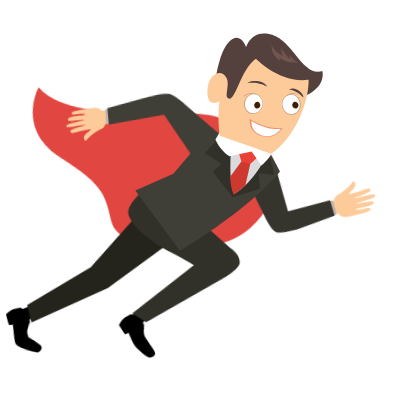
t = 0.00 s
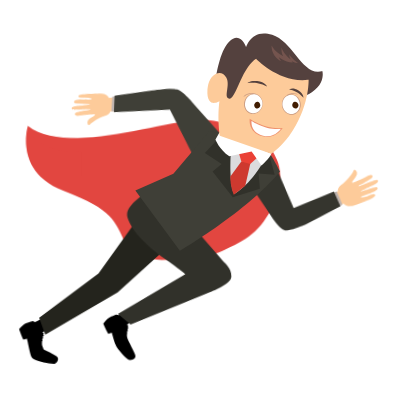
t = 1.50 s
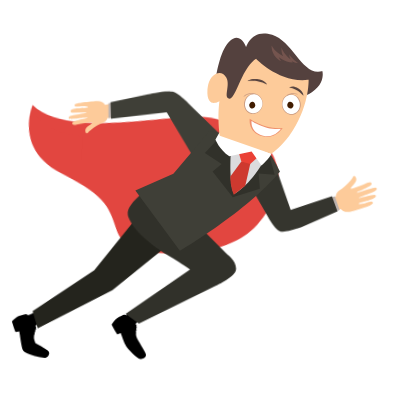
t = 3.30 s
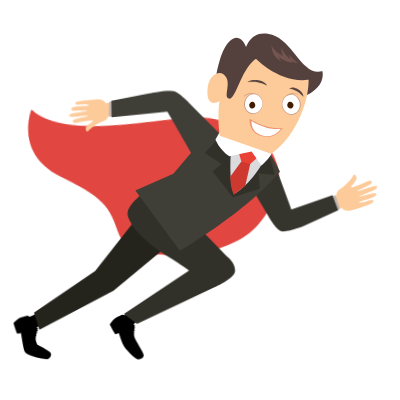
t = 4.88 s
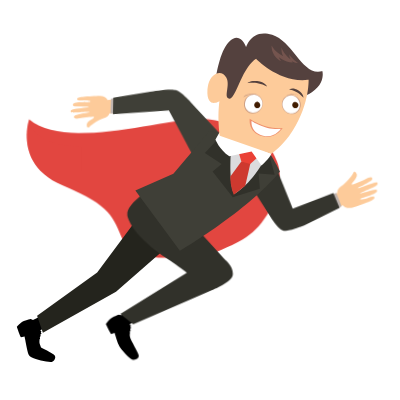
t = 6.75 s
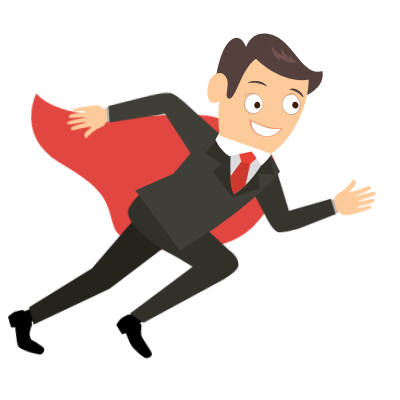
t = 8.25 s

The animated SVG that drew these frames (rendered in a browser with its animation timeline set to each time). Animation: 14 CSS @keyframes rules; frames cover the first 8.25 s, repeats indefinitely.

<svg width="400" height="400" xmlns="http://www.w3.org/2000/svg" xmlns:xlink="http://www.w3.org/1999/xlink">
 <g>
  <title>background</title>
 </g>
 <style>#big{ animation: big 10s ease-in forwards;


}
@keyframes big {
	0%{ transform:translateX(-600px);}
	7%{ transform:translateX(-40px);}
	100%{ transform:translateX(-40px);}
}
#coin1,#coin2,#coin3{ animation: coin1 10s linear forwards;
}
@keyframes coin1 {
	0%{ transform:translateX(150px);}
	100%{ transform:translateX(-750px);}}

	#buildings{ animation: bd 15s linear forwards;
}
@keyframes bd {
	0%{ transform:translateX(50px);}
	100%{ transform:translateX(-80px);}}

#cloud1_1_,#cloud3,#cloud2{ animation: cl 15s linear forwards;
}
@keyframes cl {
	0%{ transform:translateX(150px);}
	100%{ transform:translateX(-350px);}}

	

#arm1 { animation: arm1 2s linear alternate infinite;

    transform-origin:90% 90%;
    transform-box: fill-box;}

  @keyframes arm1{
    0%{transform:rotateZ(-5deg);}
	100%{transform: rotateZ(5deg);}}

  #arm2 { animation: arm2 2s linear alternate infinite;

    transform-origin:10% 10%;
    transform-box: fill-box;}

  @keyframes arm2{
    0%{transform:rotateZ(5deg);}
	100%{transform: rotateZ(-5deg);}}

  #leg1 { animation: l1 2s linear alternate infinite;

    transform-origin:10% 10%;
    transform-box: fill-box;}

  @keyframes l1{
    0%{transform:rotateZ(-5deg);}
	100%{transform: rotateZ(5deg);}

  }
  #leg2 { animation: l2 2s linear alternate infinite;

    transform-origin:80% 0%;
    transform-box: fill-box;}

  @keyframes l2{
    0%{transform:rotateZ(5deg);}
	100%{transform: rotateZ(-3deg);}

  }


}
@keyframes bad {
	0%{ transform:translateX(-400px);}
	5%{ transform:translateX(-400px);}
	50%{ transform:translateX(-100px);}

	100%{ transform:translateX(-100px);}
	}


#speed { animation: sd 10s linear forwards;}

@keyframes sd {
	0%{ transform:translateX(-400px);}
	10%{ transform:translateX(-400px);}
	50%{ transform:translateX(0px);}
    100%{ transform:translateX(-50px);}
}

#red { animation: red 2s linear alternate infinite;

    transform-origin:80% 30%;
    transform-box: fill-box;}

  @keyframes red {
    0%{transform:rotateZ(10deg);}
	100%{transform: rotateZ(-5deg);}

  }

    #eyes { animation: ey 10s linear alternate infinite;

    transform-origin:50% 50%;
    transform-box: fill-box;}

  @keyframes ey{
    0%{transform:rotateX(0deg);}
	20%{transform:rotateX(0deg);}
	22%{transform:rotateX(80deg);}
	24%{transform:rotateX(0deg);}
	26%{transform:rotateX(80deg);}
	28%{transform:rotateX(0deg);}
	60%{transform:rotateX(0deg);}
	62%{transform:rotateX(80deg);}
	64%{transform:rotateX(0deg);}
	66%{transform:rotateX(80deg);}
	68%{transform:rotateX(0deg);}
    100%{transform: rotateX(0deg);}

  }
  #eyes1{ animation: ey1 8s linear alternate infinite;}
@keyframes ey1 {
	0%{ transform:translateX(0px);}
	30%{ transform:translateX(0px);}
	40%{ transform:translateX(-5px);}
	70%{ transform:translateX(-5px);}
	80%{ transform:translateX(0px);}

    100%{ transform:translateX(0px);}
}

  #eyebrow{ animation: eyb 8s linear alternate infinite;}
@keyframes eyb {
	0%{ transform:translateY(0px);}
	30%{ transform:translateY(0px);}
	40%{ transform:translateY(-2px);}
	70%{ transform:translateY(-2x);}
	80%{ transform:translateY(0px);}

    100%{ transform:translateY(0px);}
}</style>
 <g>
  <title>Layer 1</title>
  <g stroke="null" id="man">
   <g stroke="null" id="red">
    <path stroke="null" fill="#E24640" d="m273.00913,204.82166c-14.03935,28.24992 -28.76355,35.95444 -53.0756,46.05592c-16.43631,6.84846 -36.8105,6.84846 -36.8105,6.84846s-32.01657,4.28029 -49.82258,-6.33483c-4.10908,-2.39696 -7.3621,-5.64998 -9.41664,-9.93027c-10.61512,-22.77114 -11.29997,-34.07111 -60.78012,-54.10287c-41.60442,-16.77874 -37.66655,-51.87712 -35.26959,-62.66345c0.51363,-2.05454 0.85606,-3.25302 0.85606,-3.25302c36.8105,30.13324 126.35417,-0.51363 169.4995,-2.05454c19.86055,-0.68485 39.37867,6.67725 54.6165,14.89541c17.97722,9.58785 22.25751,21.91509 24.31205,26.88022c3.25302,7.87573 5.64998,24.48326 -4.10908,43.65896" id="svg_108"/>
    <g stroke="null" opacity="0.4" id="svg_109">
     <g stroke="null" id="svg_110">
      <g stroke="null" id="svg_111">
       <defs stroke="null" transform="translate(0 -5) translate(11.1803 0) translate(-23.7697 23.7697) translate(-13.0384 0) translate(-24.99 -24.99) translate(0 31.9531) translate(-120.509 -120.509) translate(63.6787 7.71887) scale(1.31946 1.31946) translate(-63.6787 -7.71887) translate(50.5634 30.0667) scale(1.11015 1.11015) translate(-50.5634 -30.0667) translate(26.3991 10.0231) scale(1.0899 1.0899) translate(-26.3991 -10.0231) translate(10.2773 9.19639) scale(1.02007 1.02007) translate(-10.2773 -9.19639) translate(-1.35402 23.6113) scale(1.05133 1.05133) translate(1.35402 -23.6113)">
        <rect stroke="null" id="SVGID_19_" x="168" y="82.9" width="145.1" height="75.7"/>
       </defs>
       <clipPath stroke="null" transform="translate(0 -5) translate(11.1803 0) translate(-23.7697 23.7697) translate(-13.0384 0) translate(-24.99 -24.99) translate(0 31.9531) translate(-120.509 -120.509) translate(63.6787 7.71887) scale(1.31946 1.31946) translate(-63.6787 -7.71887) translate(50.5634 30.0667) scale(1.11015 1.11015) translate(-50.5634 -30.0667) translate(26.3991 10.0231) scale(1.0899 1.0899) translate(-26.3991 -10.0231) translate(10.2773 9.19639) scale(1.02007 1.02007) translate(-10.2773 -9.19639) translate(-1.35402 23.6113) scale(1.05133 1.05133) translate(1.35402 -23.6113)" id="SVGID_20_">
        <use stroke="null" xlink:href="#SVGID_19_" id="svg_112" y="3.94418" x="-147.01948"/>
       </clipPath>
       <path stroke="null" clip-path="url(#SVGID_20_)" fill="#E24640" d="m136.8959,252.07606c-1.19848,-0.17121 -2.22575,-0.34242 -3.42423,-0.51363c-4.10908,-2.39696 -7.3621,-5.64998 -9.41664,-9.93027c-10.61512,-22.77114 -11.29997,-34.24232 -60.78012,-54.10287c-14.21056,-5.64998 -23.11357,-13.52572 -28.59234,-21.91509c0,0 0,0 0,0c-10.61512,-16.09389 -8.21816,-33.72869 -6.67725,-40.74836c5.30756,8.56058 14.03935,17.12116 28.93476,20.88782c52.21954,12.84087 171.0404,-21.05903 204.9403,0.68485c31.67415,20.37418 12.66966,124.64205 -124.98448,105.63757" id="svg_113"/>
      </g>
     </g>
    </g>
    <g stroke="null" opacity="0.5" id="svg_114">
     <g stroke="null" id="svg_115">
      <g stroke="null" id="svg_116">
       <defs stroke="null" transform="translate(0 -5) translate(11.1803 0) translate(-23.7697 23.7697) translate(-13.0384 0) translate(-24.99 -24.99) translate(0 31.9531) translate(-120.509 -120.509) translate(63.6787 7.71887) scale(1.31946 1.31946) translate(-63.6787 -7.71887) translate(50.5634 30.0667) scale(1.11015 1.11015) translate(-50.5634 -30.0667) translate(26.3991 10.0231) scale(1.0899 1.0899) translate(-26.3991 -10.0231) translate(10.2773 9.19639) scale(1.02007 1.02007) translate(-10.2773 -9.19639) translate(-1.35402 23.6113) scale(1.05133 1.05133) translate(1.35402 -23.6113)">
        <rect stroke="null" id="SVGID_21_" x="172.7" y="106.7" width="88.5" height="50.5"/>
       </defs>
       <clipPath stroke="null" transform="translate(0 -5) translate(11.1803 0) translate(-23.7697 23.7697) translate(-13.0384 0) translate(-24.99 -24.99) translate(0 31.9531) translate(-120.509 -120.509) translate(63.6787 7.71887) scale(1.31946 1.31946) translate(-63.6787 -7.71887) translate(50.5634 30.0667) scale(1.11015 1.11015) translate(-50.5634 -30.0667) translate(26.3991 10.0231) scale(1.0899 1.0899) translate(-26.3991 -10.0231) translate(10.2773 9.19639) scale(1.02007 1.02007) translate(-10.2773 -9.19639) translate(-1.35402 23.6113) scale(1.05133 1.05133) translate(1.35402 -23.6113)" id="SVGID_22_">
        <use stroke="null" xlink:href="#SVGID_21_" id="svg_117" y="3.94418" x="-147.01948"/>
       </clipPath>
       <path stroke="null" clip-path="url(#SVGID_22_)" fill="#E24640" d="m136.8959,252.07606c-1.19848,-0.17121 -2.22575,-0.34242 -3.42423,-0.51363c-4.10908,-2.39696 -7.3621,-5.64998 -9.41664,-9.93027c-10.61512,-22.77114 -11.29997,-34.24232 -60.78012,-54.10287c-14.21056,-5.64998 -23.11357,-13.52572 -28.59234,-21.91509c15.23783,10.95754 35.95444,22.59993 58.72558,25.51053c47.25441,6.33483 36.46807,15.23783 31.50294,24.82568c-4.96514,9.58785 29.61961,20.03176 53.58923,15.58026c19.1757,-3.59544 1.19848,15.75147 -41.60442,20.54539" id="svg_118"/>
      </g>
     </g>
    </g>
   </g>
   <g stroke="null" id="leg2">
    <path stroke="null" d="m54.54311,355.14546c-1.36969,-1.71212 -8.73179,-5.13635 -13.52572,-7.70452c-0.68485,-2.05454 -1.36969,-3.76666 -1.5409,-4.79393c-0.17121,-1.02727 0,-2.22575 0.17121,-3.59544c0.17121,0 0.34242,-0.17121 0.34242,-0.34242c0.17121,-0.34242 0,-0.51363 -0.17121,-0.68485l0,0c0.17121,-0.68485 0.17121,-1.19848 0.34242,-1.71212l0.17121,0c0.17121,0.17121 0.51363,0 0.51363,-0.34242c0,-0.17121 0,-0.51363 -0.17121,-0.51363l-0.34242,0.17121c0.17121,-0.51363 0.17121,-1.02727 0.34242,-1.5409l0.17121,0c0.17121,0.17121 0.51363,-0.17121 0.68485,-0.34242c0.17121,-0.17121 0,-0.51363 -0.34242,-0.51363l-0.34242,-0.17121c0.34242,-1.02727 0.51363,-1.71212 0.51363,-1.71212l-1.19848,-1.19848l10.61512,-5.13635l-3.76666,-11.64239l-14.03935,6.50604l-2.22575,-0.85606c0,0 -6.50604,1.19848 -9.75906,3.76666c-3.25302,2.73939 -4.10908,4.10908 -4.10908,4.10908s3.25302,9.58785 4.10908,10.44391l3.59544,-0.85606c0,0 0.17121,1.36969 0.68485,3.42423c0.85606,4.79393 2.39696,13.01208 3.76666,15.40905c0.68485,1.02727 1.5409,1.5409 2.9106,2.22575c4.4515,2.22575 18.31964,5.47877 20.37418,4.10908c1.88333,-1.02727 4.10908,-4.10908 2.22575,-6.50604" id="svg_119"/>
    <polygon stroke="null" fill="#24241D" points="188.9442901611328,227.9352569580078 116.00814819335938,291.79718017578125 42.90067672729492,332.71673583984375 37.07954406738281,315.7668151855469 97.17487335205078,272.6214904785156 153.33218383789062,196.94593811035156 " id="svg_120"/>
   </g>
   <g stroke="null" id="leg1">
    <path stroke="null" d="m142.03225,355.31667c-0.17121,-2.9106 -8.21816,-14.7242 -9.07422,-18.31964c-0.34242,-1.02727 -0.34242,-2.22575 -0.34242,-3.59544c0.17121,0 0.34242,-0.17121 0.34242,-0.34242c0,-0.34242 0,-0.51363 -0.34242,-0.51363l0,0c0,-0.68485 0,-1.19848 0.17121,-1.71212l0.17121,0c0.17121,0 0.51363,-0.17121 0.51363,-0.34242c0,-0.17121 -0.17121,-0.51363 -0.17121,-0.51363l-0.34242,-0.17121c0,-0.51363 0.17121,-1.02727 0.17121,-1.5409l0.17121,0c0.17121,0.17121 0.51363,-0.17121 0.51363,-0.34242c0.17121,-0.17121 -0.17121,-0.51363 -0.34242,-0.51363l-0.34242,-0.17121c0.17121,-1.02727 0.34242,-1.88333 0.34242,-1.88333l-1.36969,-1.02727l9.93027,-6.50604l-5.30756,-10.95754l-13.01208,8.38937l-2.39696,-0.51363c0,0 -6.33483,2.05454 -9.24543,4.96514c-2.73939,3.08181 -3.59544,4.62271 -3.59544,4.62271s4.4515,9.24543 5.47877,9.93027l3.42423,-1.36969c0,0 2.39696,7.3621 4.28029,11.98481c1.88333,4.4515 12.15602,14.89541 14.55299,14.7242c2.56817,0 5.99241,-1.36969 5.82119,-4.28029" id="svg_121"/>
    <path stroke="null" fill="#31312A" d="m162.92006,190.43988c-4.79393,-3.76666 -11.64239,-3.76666 -16.2651,0.17121c-5.99241,4.96514 -22.0863,16.43631 -18.66207,26.36659c4.96514,14.7242 23.6272,29.79082 38.18019,39.20746c17.46358,11.12875 22.25751,15.06662 22.25751,15.06662l-65.74526,42.63169l13.18329,10.10149l78.24371,-35.95444c0,0 19.68934,-8.04695 20.20297,-15.75147c0.68485,-8.38937 -8.04695,-14.7242 -8.04695,-14.7242l-63.3483,-67.11495z" id="svg_122"/>
   </g>
   <g stroke="null" id="arm2">
    <path stroke="null" fill="#FDCB9A" d="m330.36502,197.63077l4.62271,12.32724l6.84846,-3.08181c2.22575,2.73939 6.16362,3.59544 9.93027,2.56817c3.76666,-1.02727 11.8136,-3.93787 15.75147,-5.30756c3.42423,-1.19848 6.50604,-2.73939 6.33483,-4.10908c0,-0.17121 0,-0.34242 -0.17121,-0.51363c-1.02727,-1.5409 -3.59544,-0.17121 -7.3621,1.02727c-3.76666,1.02727 -7.53331,1.36969 -6.84846,0.51363c0.68485,-0.85606 5.30756,-2.05454 9.93027,-3.42423c4.79393,-1.36969 7.3621,-3.08181 7.19089,-4.62271c0,-0.17121 0,-0.17121 0,-0.34242c-0.51363,-1.5409 -4.4515,-0.34242 -8.903,0.85606c-3.25302,1.02727 -7.87573,2.05454 -8.21816,2.05454l0,0c0.85606,-0.68485 9.75906,-4.4515 13.69693,-5.99241c3.08181,-1.19848 4.4515,-2.73939 4.10908,-3.76666c0,-0.34242 -0.34242,-0.68485 -0.85606,-1.02727c-1.19848,-0.68485 -11.29997,3.25302 -15.23783,4.4515c-1.19848,0.34242 -3.76666,1.19848 -3.76666,1.02727c0,-0.68485 4.4515,-2.39696 9.07422,-4.79393c3.59544,-2.05454 6.16362,-3.08181 5.47877,-4.96514c0,0 0,0 0,0c-0.68485,-1.88333 -2.9106,-1.02727 -7.53331,1.19848c-4.28029,1.88333 -12.49845,5.30756 -13.01208,4.79393c-0.51363,-0.51363 0.68485,-2.05454 2.9106,-4.62271c2.22575,-2.56817 3.08181,-4.79393 1.71212,-6.84846c-0.34242,-0.68485 -0.85606,-1.02727 -1.19848,-1.19848c-0.68485,-0.17121 -1.36969,0.34242 -1.36969,0.34242c-1.71212,3.25302 -3.42423,4.96514 -3.42423,4.96514c-2.22575,3.08181 -6.33483,6.50604 -10.10149,9.41664c-3.59544,2.73939 -3.25302,5.82119 -3.25302,5.82119l-6.33483,3.25302z" id="svg_123"/>
    <g stroke="null" opacity="0.7" id="svg_124">
     <g stroke="null" id="svg_125">
      <g stroke="null" id="svg_126">
       <defs stroke="null" transform="translate(0 -5) translate(11.1803 0) translate(-23.7697 23.7697) translate(-13.0384 0) translate(-24.99 -24.99) translate(0 31.9531) translate(-120.509 -120.509) translate(63.6787 7.71887) scale(1.31946 1.31946) translate(-63.6787 -7.71887) translate(50.5634 30.0667) scale(1.11015 1.11015) translate(-50.5634 -30.0667) translate(26.3991 10.0231) scale(1.0899 1.0899) translate(-26.3991 -10.0231) translate(10.2773 9.19639) scale(1.02007 1.02007) translate(-10.2773 -9.19639) translate(-1.35402 23.6113) scale(1.05133 1.05133) translate(1.35402 -23.6113)">
        <rect stroke="null" id="SVGID_23_" x="345.4" y="111.5" width="25.4" height="21.1"/>
       </defs>
       <clipPath stroke="null" transform="translate(0 -5) translate(11.1803 0) translate(-23.7697 23.7697) translate(-13.0384 0) translate(-24.99 -24.99) translate(0 31.9531) translate(-120.509 -120.509) translate(63.6787 7.71887) scale(1.31946 1.31946) translate(-63.6787 -7.71887) translate(50.5634 30.0667) scale(1.11015 1.11015) translate(-50.5634 -30.0667) translate(26.3991 10.0231) scale(1.0899 1.0899) translate(-26.3991 -10.0231) translate(10.2773 9.19639) scale(1.02007 1.02007) translate(-10.2773 -9.19639) translate(-1.35402 23.6113) scale(1.05133 1.05133) translate(1.35402 -23.6113)" id="SVGID_24_">
        <use stroke="null" xlink:href="#SVGID_23_" id="svg_127" y="3.94418" x="-147.01948"/>
       </clipPath>
       <path stroke="null" clip-path="url(#SVGID_24_)" fill="#F0B491" d="m330.36502,197.63077l4.62271,12.32724l6.84846,-3.08181c2.22575,2.73939 6.16362,3.59544 9.93027,2.56817c3.76666,-1.02727 11.8136,-3.93787 15.75147,-5.30756c3.42423,-1.19848 6.50604,-2.73939 6.33483,-4.10908c-1.02727,0.85606 -3.42423,2.39696 -8.903,4.10908c-7.3621,2.39696 -17.97722,6.33483 -21.91509,1.71212c-3.93787,-4.62271 -5.47877,-11.64239 -3.42423,-15.06662c2.22575,-3.25302 4.79393,-3.76666 8.903,-8.38937c3.76666,-4.10908 4.79393,-7.53331 6.50604,-8.38937c-0.68485,-0.17121 -1.36969,0.34242 -1.36969,0.34242c-1.71212,3.25302 -3.42423,4.96514 -3.42423,4.96514c-2.22575,3.08181 -6.33483,6.50604 -10.10149,9.41664c-3.59544,2.73939 -3.25302,5.82119 -3.25302,5.82119l-6.50604,3.08181z" id="svg_128"/>
      </g>
     </g>
    </g>
    <polygon stroke="null" fill="#BDB3AF" points="331.73480224609375,195.74746704101562 335.672607421875,194.54898071289062 340.6376953125,207.90347290039062 336.87115478515625,210.12924194335938 " id="svg_129"/>
    <path stroke="null" fill="#35352E" d="m253.3198,190.43988l19.68934,-30.9893l18.83328,49.82258l40.91958,-14.89541l5.82119,15.23783l-35.61202,16.60753c0,0 -16.09389,5.99241 -20.54539,4.96514c-5.47877,-1.02727 -12.84087,-13.86814 -12.84087,-13.86814l-16.2651,-26.88022z" id="svg_130"/>
    <g stroke="null" opacity="0.7" id="svg_131">
     <g stroke="null" id="svg_132">
      <g stroke="null" id="svg_133">
       <defs stroke="null" transform="translate(0 -5) translate(11.1803 0) translate(-23.7697 23.7697) translate(-13.0384 0) translate(-24.99 -24.99) translate(0 31.9531) translate(-120.509 -120.509) translate(63.6787 7.71887) scale(1.31946 1.31946) translate(-63.6787 -7.71887) translate(50.5634 30.0667) scale(1.11015 1.11015) translate(-50.5634 -30.0667) translate(26.3991 10.0231) scale(1.0899 1.0899) translate(-26.3991 -10.0231) translate(10.2773 9.19639) scale(1.02007 1.02007) translate(-10.2773 -9.19639) translate(-1.35402 23.6113) scale(1.05133 1.05133) translate(1.35402 -23.6113)">
        <rect stroke="null" id="SVGID_25_" x="362.5" y="122.7" width="10" height="4.6"/>
       </defs>
       <clipPath stroke="null" transform="translate(0 -5) translate(11.1803 0) translate(-23.7697 23.7697) translate(-13.0384 0) translate(-24.99 -24.99) translate(0 31.9531) translate(-120.509 -120.509) translate(63.6787 7.71887) scale(1.31946 1.31946) translate(-63.6787 -7.71887) translate(50.5634 30.0667) scale(1.11015 1.11015) translate(-50.5634 -30.0667) translate(26.3991 10.0231) scale(1.0899 1.0899) translate(-26.3991 -10.0231) translate(10.2773 9.19639) scale(1.02007 1.02007) translate(-10.2773 -9.19639) translate(-1.35402 23.6113) scale(1.05133 1.05133) translate(1.35402 -23.6113)" id="SVGID_26_">
        <use stroke="null" xlink:href="#SVGID_25_" id="svg_134" y="3.94418" x="-147.01948"/>
       </clipPath>
       <path stroke="null" clip-path="url(#SVGID_26_)" fill="#F0B491" d="m369.57248,197.45956c-4.62271,1.36969 -9.24543,2.39696 -9.93027,3.25302c0.34242,-1.02727 2.39696,-1.88333 9.93027,-4.28029c4.62271,-1.36969 6.16362,-2.39696 7.01968,-3.59544c0.17121,1.71212 -2.22575,3.25302 -7.01968,4.62271" id="svg_135"/>
      </g>
     </g>
    </g>
    <g stroke="null" opacity="0.7" id="svg_136">
     <g stroke="null" id="svg_137">
      <g stroke="null" id="svg_138">
       <defs stroke="null" transform="translate(0 -5) translate(11.1803 0) translate(-23.7697 23.7697) translate(-13.0384 0) translate(-24.99 -24.99) translate(0 31.9531) translate(-120.509 -120.509) translate(63.6787 7.71887) scale(1.31946 1.31946) translate(-63.6787 -7.71887) translate(50.5634 30.0667) scale(1.11015 1.11015) translate(-50.5634 -30.0667) translate(26.3991 10.0231) scale(1.0899 1.0899) translate(-26.3991 -10.0231) translate(10.2773 9.19639) scale(1.02007 1.02007) translate(-10.2773 -9.19639) translate(-1.35402 23.6113) scale(1.05133 1.05133) translate(1.35402 -23.6113)">
        <rect stroke="null" id="SVGID_27_" x="362.4" y="118.5" width="10.5" height="5.7"/>
       </defs>
       <clipPath stroke="null" transform="translate(0 -5) translate(11.1803 0) translate(-23.7697 23.7697) translate(-13.0384 0) translate(-24.99 -24.99) translate(0 31.9531) translate(-120.509 -120.509) translate(63.6787 7.71887) scale(1.31946 1.31946) translate(-63.6787 -7.71887) translate(50.5634 30.0667) scale(1.11015 1.11015) translate(-50.5634 -30.0667) translate(26.3991 10.0231) scale(1.0899 1.0899) translate(-26.3991 -10.0231) translate(10.2773 9.19639) scale(1.02007 1.02007) translate(-10.2773 -9.19639) translate(-1.35402 23.6113) scale(1.05133 1.05133) translate(1.35402 -23.6113)" id="SVGID_28_">
        <use stroke="null" xlink:href="#SVGID_27_" id="svg_139" y="3.94418" x="-147.01948"/>
       </clipPath>
       <path stroke="null" clip-path="url(#SVGID_28_)" fill="#F0B491" d="m373.16792,189.58383c-3.93787,1.5409 -12.84087,5.30756 -13.69693,5.99241c1.71212,-2.22575 7.53331,-4.28029 12.32724,-6.33483c3.42423,-1.36969 4.96514,-2.73939 5.64998,-3.42423c0.17121,1.02727 -1.19848,2.39696 -4.28029,3.76666" id="svg_140"/>
      </g>
     </g>
    </g>
    <g stroke="null" opacity="0.7" id="svg_141">
     <g stroke="null" id="svg_142">
      <g stroke="null" id="svg_143">
       <defs stroke="null" transform="translate(0 -5) translate(11.1803 0) translate(-23.7697 23.7697) translate(-13.0384 0) translate(-24.99 -24.99) translate(0 31.9531) translate(-120.509 -120.509) translate(63.6787 7.71887) scale(1.31946 1.31946) translate(-63.6787 -7.71887) translate(50.5634 30.0667) scale(1.11015 1.11015) translate(-50.5634 -30.0667) translate(26.3991 10.0231) scale(1.0899 1.0899) translate(-26.3991 -10.0231) translate(10.2773 9.19639) scale(1.02007 1.02007) translate(-10.2773 -9.19639) translate(-1.35402 23.6113) scale(1.05133 1.05133) translate(1.35402 -23.6113)">
        <rect stroke="null" id="SVGID_29_" x="361.3" y="115.3" width="8.6" height="5.8"/>
       </defs>
       <clipPath stroke="null" transform="translate(0 -5) translate(11.1803 0) translate(-23.7697 23.7697) translate(-13.0384 0) translate(-24.99 -24.99) translate(0 31.9531) translate(-120.509 -120.509) translate(63.6787 7.71887) scale(1.31946 1.31946) translate(-63.6787 -7.71887) translate(50.5634 30.0667) scale(1.11015 1.11015) translate(-50.5634 -30.0667) translate(26.3991 10.0231) scale(1.0899 1.0899) translate(-26.3991 -10.0231) translate(10.2773 9.19639) scale(1.02007 1.02007) translate(-10.2773 -9.19639) translate(-1.35402 23.6113) scale(1.05133 1.05133) translate(1.35402 -23.6113)" id="SVGID_30_">
        <use stroke="null" xlink:href="#SVGID_29_" id="svg_144" y="3.94418" x="-147.01948"/>
       </clipPath>
       <path stroke="null" clip-path="url(#SVGID_30_)" fill="#F0B491" d="m366.49067,185.47475c-4.62271,2.56817 -9.07422,4.10908 -9.07422,4.79393c-0.51363,-1.5409 5.99241,-4.10908 11.47118,-7.3621c1.71212,-1.02727 2.73939,-2.05454 3.08181,-2.56817c0,0 0,0 0,0c0.85606,1.88333 -1.71212,3.08181 -5.47877,5.13635" id="svg_145"/>
      </g>
     </g>
    </g>
    <g stroke="null" opacity="0.7" id="svg_146">
     <g stroke="null" id="svg_147">
      <g stroke="null" id="svg_148">
       <defs stroke="null" transform="translate(0 -5) translate(11.1803 0) translate(-23.7697 23.7697) translate(-13.0384 0) translate(-24.99 -24.99) translate(0 31.9531) translate(-120.509 -120.509) translate(63.6787 7.71887) scale(1.31946 1.31946) translate(-63.6787 -7.71887) translate(50.5634 30.0667) scale(1.11015 1.11015) translate(-50.5634 -30.0667) translate(26.3991 10.0231) scale(1.0899 1.0899) translate(-26.3991 -10.0231) translate(10.2773 9.19639) scale(1.02007 1.02007) translate(-10.2773 -9.19639) translate(-1.35402 23.6113) scale(1.05133 1.05133) translate(1.35402 -23.6113)">
        <rect stroke="null" id="SVGID_31_" x="351.1" y="119.8" width="6.3" height="6.1"/>
       </defs>
       <clipPath stroke="null" transform="translate(0 -5) translate(11.1803 0) translate(-23.7697 23.7697) translate(-13.0384 0) translate(-24.99 -24.99) translate(0 31.9531) translate(-120.509 -120.509) translate(63.6787 7.71887) scale(1.31946 1.31946) translate(-63.6787 -7.71887) translate(50.5634 30.0667) scale(1.11015 1.11015) translate(-50.5634 -30.0667) translate(26.3991 10.0231) scale(1.0899 1.0899) translate(-26.3991 -10.0231) translate(10.2773 9.19639) scale(1.02007 1.02007) translate(-10.2773 -9.19639) translate(-1.35402 23.6113) scale(1.05133 1.05133) translate(1.35402 -23.6113)" id="SVGID_32_">
        <use stroke="null" xlink:href="#SVGID_31_" id="svg_149" y="3.94418" x="-147.01948"/>
       </clipPath>
       <path stroke="null" clip-path="url(#SVGID_32_)" fill="#F0B491" d="m347.99982,196.08987c-3.08181,3.25302 -6.67725,2.22575 -7.87573,1.19848c0,0 4.96514,0 7.3621,-3.08181c2.39696,-2.9106 3.25302,-6.33483 3.25302,-6.33483s1.19848,4.10908 -2.73939,8.21816" id="svg_150"/>
      </g>
     </g>
    </g>
   </g>
   <g stroke="null" id="arm1">
    <path stroke="null" fill="#FDCB9A" d="m115.32324,114.93556l-1.02727,-14.03935l-7.87573,1.36969c-1.36969,-3.08181 -4.62271,-4.10908 -8.21816,-3.93787c-3.59544,0 -11.64239,0.85606 -15.58026,1.19848c-3.42423,0.34242 -6.50604,0.85606 -6.67725,2.22575c0,0.17121 0,0.34242 0,0.51363c0.51363,1.5409 3.25302,1.02727 6.84846,0.85606c3.76666,-0.17121 7.19089,0.51363 6.33483,1.19848c-0.85606,0.68485 -5.30756,0.51363 -9.75906,0.68485c-4.62271,0.17121 -7.3621,1.02727 -7.53331,2.56817c0,0.17121 0,0.17121 0,0.34242c0,1.5409 3.93787,1.36969 8.38937,1.36969c3.08181,-0.17121 7.53331,0 7.87573,0.17121l0,0c-0.85606,0.51363 -9.93027,1.71212 -13.86814,2.22575c-3.08181,0.51363 -4.62271,1.36969 -4.62271,2.39696c0,0.34242 0.17121,0.68485 0.51363,1.02727c1.02727,1.02727 11.12875,-0.34242 14.89541,-0.51363c1.19848,0 3.76666,-0.17121 3.76666,0c-0.17121,0.68485 -4.62271,1.02727 -9.41664,2.22575c-3.76666,1.02727 -6.33483,1.36969 -6.16362,3.25302c0,0 0,0 0,0c0.17121,1.88333 2.39696,1.5409 7.19089,0.68485c4.28029,-0.68485 12.66966,-1.88333 12.84087,-1.36969c0.34242,0.51363 -1.19848,1.71212 -3.76666,3.42423c-2.56817,1.71212 -3.93787,3.59544 -3.25302,5.82119c0.17121,0.68485 0.51363,1.19848 0.85606,1.36969c0.68485,0.34242 1.19848,0 1.19848,0c2.39696,-2.56817 4.28029,-3.76666 4.28029,-3.76666c2.73939,-2.39696 7.3621,-4.4515 11.47118,-6.16362c3.93787,-1.5409 4.4515,-4.62271 4.4515,-4.62271l6.84846,-0.51363z" id="svg_151"/>
    <g stroke="null" opacity="0.7" id="svg_152">
     <g stroke="null" id="svg_153">
      <g stroke="null" id="svg_154">
       <defs stroke="null" transform="translate(0 -5) translate(11.1803 0) translate(-23.7697 23.7697) translate(-13.0384 0) translate(-24.99 -24.99) translate(0 31.9531) translate(-120.509 -120.509) translate(63.6787 7.71887) scale(1.31946 1.31946) translate(-63.6787 -7.71887) translate(50.5634 30.0667) scale(1.11015 1.11015) translate(-50.5634 -30.0667) translate(26.3991 10.0231) scale(1.0899 1.0899) translate(-26.3991 -10.0231) translate(10.2773 9.19639) scale(1.02007 1.02007) translate(-10.2773 -9.19639) translate(-1.35402 23.6113) scale(1.05133 1.05133) translate(1.35402 -23.6113)">
        <rect stroke="null" id="SVGID_33_" x="196.8" y="67.4" width="23" height="12.4"/>
       </defs>
       <clipPath stroke="null" transform="translate(0 -5) translate(11.1803 0) translate(-23.7697 23.7697) translate(-13.0384 0) translate(-24.99 -24.99) translate(0 31.9531) translate(-120.509 -120.509) translate(63.6787 7.71887) scale(1.31946 1.31946) translate(-63.6787 -7.71887) translate(50.5634 30.0667) scale(1.11015 1.11015) translate(-50.5634 -30.0667) translate(26.3991 10.0231) scale(1.0899 1.0899) translate(-26.3991 -10.0231) translate(10.2773 9.19639) scale(1.02007 1.02007) translate(-10.2773 -9.19639) translate(-1.35402 23.6113) scale(1.05133 1.05133) translate(1.35402 -23.6113)" id="SVGID_34_">
        <use stroke="null" xlink:href="#SVGID_33_" id="svg_155" y="3.94418" x="-147.01948"/>
       </clipPath>
       <path stroke="null" clip-path="url(#SVGID_34_)" fill="#F0B491" d="m105.9066,117.50374c-0.51363,1.02727 -1.5409,2.05454 -1.5409,2.05454c3.25302,-1.71212 3.76666,-4.28029 3.76666,-4.28029l7.01968,-0.34242l-1.02727,-14.03935l-7.87573,1.36969c-1.36969,-3.08181 -4.62271,-4.10908 -8.21816,-3.93787c-3.59544,0 -11.64239,0.85606 -15.58026,1.19848c-3.42423,0.34242 -6.50604,0.85606 -6.67725,2.22575c1.02727,-0.51363 3.76666,-1.36969 9.07422,-1.71212c7.19089,-0.34242 17.80601,-1.36969 20.20297,3.59544c2.56817,5.13635 2.56817,10.44391 0.85606,13.86814" id="svg_156"/>
      </g>
     </g>
    </g>
    <polygon stroke="null" fill="#BDB3AF" points="113.09742736816406,100.21137237548828 109.84449005126953,100.72500610351562 109.50201416015625,115.62042999267578 114.1248779296875,115.27798461914062 " id="svg_157"/>
    <path stroke="null" fill="#3F3F37" d="m221.30322,135.13853l-27.56507,-28.24992c0,0 -12.32724,-13.86814 -18.66207,-15.92268c-6.16362,-1.88333 -24.9969,1.71212 -24.9969,1.71212l-38.00898,7.01968l0,16.43631l55.81499,-4.96514l29.79082,53.24681l23.6272,-29.27719z" id="svg_158"/>
   </g>
   <g stroke="null" opacity="0.7" id="svg_159">
    <g stroke="null" id="svg_160">
     <g stroke="null" id="svg_161">
      <defs stroke="null" transform="translate(0 -5) translate(11.1803 0) translate(-23.7697 23.7697) translate(-13.0384 0) translate(-24.99 -24.99) translate(0 31.9531) translate(-120.509 -120.509) translate(63.6787 7.71887) scale(1.31946 1.31946) translate(-63.6787 -7.71887) translate(50.5634 30.0667) scale(1.11015 1.11015) translate(-50.5634 -30.0667) translate(26.3991 10.0231) scale(1.0899 1.0899) translate(-26.3991 -10.0231) translate(10.2773 9.19639) scale(1.02007 1.02007) translate(-10.2773 -9.19639) translate(-1.35402 23.6113) scale(1.05133 1.05133) translate(1.35402 -23.6113)">
       <rect stroke="null" id="SVGID_35_" x="195.1" y="76.7" width="9.1" height="3.3"/>
      </defs>
      <clipPath stroke="null" transform="translate(0 -5) translate(11.1803 0) translate(-23.7697 23.7697) translate(-13.0384 0) translate(-24.99 -24.99) translate(0 31.9531) translate(-120.509 -120.509) translate(63.6787 7.71887) scale(1.31946 1.31946) translate(-63.6787 -7.71887) translate(50.5634 30.0667) scale(1.11015 1.11015) translate(-50.5634 -30.0667) translate(26.3991 10.0231) scale(1.0899 1.0899) translate(-26.3991 -10.0231) translate(10.2773 9.19639) scale(1.02007 1.02007) translate(-10.2773 -9.19639) translate(-1.35402 23.6113) scale(1.05133 1.05133) translate(1.35402 -23.6113)" id="SVGID_36_">
       <use stroke="null" xlink:href="#SVGID_35_" id="svg_162" y="3.94418" x="-147.01948"/>
      </clipPath>
      <path stroke="null" clip-path="url(#SVGID_36_)" fill="#F0B491" d="m79.19758,116.47647c4.79393,-1.19848 9.24543,-1.71212 9.41664,-2.22575c0,1.5409 -6.50604,2.22575 -12.15602,3.93787c-1.88333,0.51363 -2.9106,1.19848 -3.42423,1.5409c0,0 0,0 0,0c-0.17121,-1.71212 2.39696,-2.22575 6.16362,-3.25302" id="svg_163"/>
     </g>
    </g>
   </g>
   <g stroke="null" opacity="0.7" id="svg_164">
    <g stroke="null" id="svg_165">
     <g stroke="null" id="svg_166">
      <defs stroke="null" transform="translate(0 -5) translate(11.1803 0) translate(-23.7697 23.7697) translate(-13.0384 0) translate(-24.99 -24.99) translate(0 31.9531) translate(-120.509 -120.509) translate(63.6787 7.71887) scale(1.31946 1.31946) translate(-63.6787 -7.71887) translate(50.5634 30.0667) scale(1.11015 1.11015) translate(-50.5634 -30.0667) translate(26.3991 10.0231) scale(1.0899 1.0899) translate(-26.3991 -10.0231) translate(10.2773 9.19639) scale(1.02007 1.02007) translate(-10.2773 -9.19639) translate(-1.35402 23.6113) scale(1.05133 1.05133) translate(1.35402 -23.6113)">
       <rect stroke="null" id="SVGID_37_" x="193" y="73.7" width="10.8" height="2.7"/>
      </defs>
      <clipPath stroke="null" transform="translate(0 -5) translate(11.1803 0) translate(-23.7697 23.7697) translate(-13.0384 0) translate(-24.99 -24.99) translate(0 31.9531) translate(-120.509 -120.509) translate(63.6787 7.71887) scale(1.31946 1.31946) translate(-63.6787 -7.71887) translate(50.5634 30.0667) scale(1.11015 1.11015) translate(-50.5634 -30.0667) translate(26.3991 10.0231) scale(1.0899 1.0899) translate(-26.3991 -10.0231) translate(10.2773 9.19639) scale(1.02007 1.02007) translate(-10.2773 -9.19639) translate(-1.35402 23.6113) scale(1.05133 1.05133) translate(1.35402 -23.6113)" id="SVGID_38_">
       <use stroke="null" xlink:href="#SVGID_37_" id="svg_167" y="3.94418" x="-147.01948"/>
      </clipPath>
      <path stroke="null" clip-path="url(#SVGID_38_)" fill="#F0B491" d="m74.23245,111.34012c3.93787,-0.51363 13.01208,-1.88333 13.86814,-2.22575c-2.05454,1.5409 -7.87573,2.05454 -12.66966,2.73939c-3.42423,0.51363 -5.13635,1.36969 -5.82119,1.88333c-0.17121,-1.02727 1.5409,-2.05454 4.62271,-2.39696" id="svg_168"/>
     </g>
    </g>
   </g>
   <g stroke="null" opacity="0.7" id="svg_169">
    <g stroke="null" id="svg_170">
     <g stroke="null" id="svg_171">
      <defs stroke="null" transform="translate(0 -5) translate(11.1803 0) translate(-23.7697 23.7697) translate(-13.0384 0) translate(-24.99 -24.99) translate(0 31.9531) translate(-120.509 -120.509) translate(63.6787 7.71887) scale(1.31946 1.31946) translate(-63.6787 -7.71887) translate(50.5634 30.0667) scale(1.11015 1.11015) translate(-50.5634 -30.0667) translate(26.3991 10.0231) scale(1.0899 1.0899) translate(-26.3991 -10.0231) translate(10.2773 9.19639) scale(1.02007 1.02007) translate(-10.2773 -9.19639) translate(-1.35402 23.6113) scale(1.05133 1.05133) translate(1.35402 -23.6113)">
       <rect stroke="null" id="SVGID_39_" x="194.4" y="70.8" width="10.1" height="1.9"/>
      </defs>
      <clipPath stroke="null" transform="translate(0 -5) translate(11.1803 0) translate(-23.7697 23.7697) translate(-13.0384 0) translate(-24.99 -24.99) translate(0 31.9531) translate(-120.509 -120.509) translate(63.6787 7.71887) scale(1.31946 1.31946) translate(-63.6787 -7.71887) translate(50.5634 30.0667) scale(1.11015 1.11015) translate(-50.5634 -30.0667) translate(26.3991 10.0231) scale(1.0899 1.0899) translate(-26.3991 -10.0231) translate(10.2773 9.19639) scale(1.02007 1.02007) translate(-10.2773 -9.19639) translate(-1.35402 23.6113) scale(1.05133 1.05133) translate(1.35402 -23.6113)" id="SVGID_40_">
       <use stroke="null" xlink:href="#SVGID_39_" id="svg_172" y="3.94418" x="-147.01948"/>
      </clipPath>
      <path stroke="null" clip-path="url(#SVGID_40_)" fill="#F0B491" d="m79.3688,104.83408c4.4515,-0.17121 9.07422,0 9.75906,-0.68485c-0.51363,0.85606 -2.56817,1.19848 -10.10149,1.5409c-4.62271,0.17121 -6.16362,0.68485 -7.3621,1.71212c0.34242,-1.36969 3.08181,-2.39696 7.70452,-2.56817" id="svg_173"/>
     </g>
    </g>
   </g>
   <path stroke="null" fill="#3F3F37" d="m180.04122,250.87758c0,0 67.7998,-39.89231 99.98758,-79.27098c0,0 -5.13635,-10.61512 -10.61512,-18.66207c0,0 -27.56507,-17.46358 -60.09528,-21.57266l-35.95444,42.46048l-38.00898,16.60753l44.68623,60.4377z" id="svg_174"/>
   <polygon stroke="null" fill="#31312A" points="218.3925323486328,138.3915557861328 204.86705017089844,153.11575317382812 221.64576721191406,164.0733184814453 212.57138061523438,171.4353790283203 232.77435302734375,197.28836059570312 241.33494567871094,178.11265563964844 233.97296142578125,144.89759826660156 " id="svg_175"/>
   <polygon stroke="null" fill="#31312A" points="269.0711364746094,154.827880859375 274.7214050292969,174.6884307861328 258.6273193359375,173.4899444580078 259.8258972167969,188.72779846191406 232.77435302734375,197.28836059570312 241.1637725830078,168.6959991455078 " id="svg_176"/>
   <path stroke="null" fill="#DBDBDD" d="m230.71986,154.48544c0,0 -1.88333,29.96203 3.59544,39.54988c0,0 15.58026,-8.903 28.59234,-31.50294l-9.41664,-13.01208l-5.13635,-1.36969l-17.6348,6.33483z" id="svg_177"/>
   <path stroke="null" fill="#CE392F" d="m249.03951,159.96422l1.19848,3.93787l-4.96514,21.91509l-11.47118,8.903c0,0 -3.76666,-8.38937 -3.42423,-18.31964l10.95754,-14.89541l7.70452,-1.5409z" id="svg_178"/>
   <polygon stroke="null" fill="#EA4136" points="238.42440795898438,151.57484436035156 241.33494567871094,161.505126953125 250.2378387451172,163.90208435058594 257.771240234375,157.224853515625 256.05914306640625,151.232421875 247.3275146484375,147.9794158935547 " id="svg_179"/>
   <path stroke="null" fill="#FFFFFF" d="m251.60768,151.40364l9.93027,14.03935c0,0 8.04695,-7.01968 9.93027,-11.98481l-52.04833,-21.05903l-3.93787,7.01968c0,0 3.76666,10.10149 13.86814,16.77874l22.25751,-4.79393z" id="svg_180"/>
   <path stroke="null" fill="#54413E" d="m311.87417,92.16442c-3.42423,2.22575 -8.21816,4.28029 -14.21056,5.82119c-30.13324,7.70452 -70.19676,20.37418 -70.19676,20.37418l-12.84087,-30.64688c0,0 0.85606,-12.15602 4.28029,-24.48326c2.22575,-8.21816 5.30756,-16.43631 9.93027,-21.23024c11.64239,-11.8136 17.29237,5.30756 17.29237,5.30756s4.96514,-19.00449 26.02417,-12.49845s30.81809,42.63169 50.33621,36.29686c-0.17121,0 3.25302,12.15602 -10.61512,21.05903" id="svg_181"/>
   <g stroke="null" opacity="0.3" id="svg_182">
    <g stroke="null" id="svg_183">
     <g stroke="null" id="svg_184">
      <defs stroke="null" transform="translate(0 -5) translate(11.1803 0) translate(-23.7697 23.7697) translate(-13.0384 0) translate(-24.99 -24.99) translate(0 31.9531) translate(-120.509 -120.509) translate(63.6787 7.71887) scale(1.31946 1.31946) translate(-63.6787 -7.71887) translate(50.5634 30.0667) scale(1.11015 1.11015) translate(-50.5634 -30.0667) translate(26.3991 10.0231) scale(1.0899 1.0899) translate(-26.3991 -10.0231) translate(10.2773 9.19639) scale(1.02007 1.02007) translate(-10.2773 -9.19639) translate(-1.35402 23.6113) scale(1.05133 1.05133) translate(1.35402 -23.6113)">
       <rect stroke="null" id="SVGID_41_" x="277.7" y="38.3" width="57.2" height="40.7"/>
      </defs>
      <clipPath stroke="null" transform="translate(0 -5) translate(11.1803 0) translate(-23.7697 23.7697) translate(-13.0384 0) translate(-24.99 -24.99) translate(0 31.9531) translate(-120.509 -120.509) translate(63.6787 7.71887) scale(1.31946 1.31946) translate(-63.6787 -7.71887) translate(50.5634 30.0667) scale(1.11015 1.11015) translate(-50.5634 -30.0667) translate(26.3991 10.0231) scale(1.0899 1.0899) translate(-26.3991 -10.0231) translate(10.2773 9.19639) scale(1.02007 1.02007) translate(-10.2773 -9.19639) translate(-1.35402 23.6113) scale(1.05133 1.05133) translate(1.35402 -23.6113)" id="SVGID_42_">
       <use stroke="null" xlink:href="#SVGID_41_" id="svg_185" y="3.94418" x="-147.01948"/>
      </clipPath>
      <path stroke="null" clip-path="url(#SVGID_42_)" fill="#54413E" d="m311.87417,92.16442c-3.42423,2.22575 -8.21816,4.28029 -14.21056,5.82119c-30.13324,7.70452 -70.19676,20.37418 -70.19676,20.37418l-12.84087,-30.64688c0,0 0.85606,-12.15602 4.28029,-24.48326c0.51363,2.39696 1.19848,5.13635 1.88333,6.50604c0,0 1.02727,-5.13635 4.96514,-9.07422c0,0 -0.51363,7.87573 0,9.75906c0,0 8.73179,-11.12875 13.86814,-12.49845c0,0 -2.56817,5.82119 -2.9106,8.56058c0,0 7.87573,-5.82119 11.12875,-7.3621c0,0 -1.19848,-6.84846 -0.85606,-10.61512c0,0 2.73939,7.19089 4.28029,7.87573c1.71212,0.85606 7.70452,-6.84846 12.15602,-1.36969s26.70901,25.68174 47.08319,22.59993c0,0.17121 3.08181,6.84846 1.36969,14.55299" id="svg_186"/>
     </g>
    </g>
   </g>
   <path stroke="null" fill="#FDCB9A" d="m271.29701,153.8006c1.71212,-1.19848 10.44391,-7.87573 17.80601,-17.80601c20.54539,-27.90749 19.51812,-56.15741 19.51812,-56.15741c-0.17121,0 -0.51363,0 -0.68485,0c-28.76355,3.42423 -51.87712,-21.05903 -51.87712,-21.05903c-5.82119,3.93787 -10.10149,10.78633 -13.69693,17.97722c-5.47877,10.95754 -9.07422,22.25751 -13.01208,21.91509c-6.33483,-0.51363 1.36969,-13.52572 -3.08181,-21.05903c-4.96514,-8.56058 -14.89541,-4.28029 -17.97722,6.67725l0,0c-0.34242,1.5409 -0.68485,3.25302 -0.85606,5.13635c-1.19848,20.03176 11.98481,11.8136 11.98481,11.8136c-2.05454,15.23783 -0.17121,30.64688 0.34242,34.41353l51.5347,18.14843z" id="svg_187"/>
   <g stroke="null" opacity="0.6" id="svg_188">
    <g stroke="null" id="svg_189">
     <g stroke="null" id="svg_190">
      <defs stroke="null" transform="translate(0 -5) translate(11.1803 0) translate(-23.7697 23.7697) translate(-13.0384 0) translate(-24.99 -24.99) translate(0 31.9531) translate(-120.509 -120.509) translate(63.6787 7.71887) scale(1.31946 1.31946) translate(-63.6787 -7.71887) translate(50.5634 30.0667) scale(1.11015 1.11015) translate(-50.5634 -30.0667) translate(26.3991 10.0231) scale(1.0899 1.0899) translate(-26.3991 -10.0231) translate(10.2773 9.19639) scale(1.02007 1.02007) translate(-10.2773 -9.19639) translate(-1.35402 23.6113) scale(1.05133 1.05133) translate(1.35402 -23.6113)">
       <rect stroke="null" id="SVGID_43_" x="307.3" y="69.2" width="6.7" height="11.2"/>
      </defs>
      <clipPath stroke="null" transform="translate(0 -5) translate(11.1803 0) translate(-23.7697 23.7697) translate(-13.0384 0) translate(-24.99 -24.99) translate(0 31.9531) translate(-120.509 -120.509) translate(63.6787 7.71887) scale(1.31946 1.31946) translate(-63.6787 -7.71887) translate(50.5634 30.0667) scale(1.11015 1.11015) translate(-50.5634 -30.0667) translate(26.3991 10.0231) scale(1.0899 1.0899) translate(-26.3991 -10.0231) translate(10.2773 9.19639) scale(1.02007 1.02007) translate(-10.2773 -9.19639) translate(-1.35402 23.6113) scale(1.05133 1.05133) translate(1.35402 -23.6113)" id="SVGID_44_">
       <use stroke="null" xlink:href="#SVGID_43_" id="svg_191" y="3.94418" x="-147.01948"/>
      </clipPath>
      <path stroke="null" clip-path="url(#SVGID_44_)" fill="#F8A28A" d="m276.43336,101.40984c0,0 -4.96514,12.84087 0.17121,17.46358c0,0 -2.39696,3.08181 -9.07422,0.85606c-1.5409,-0.51363 -2.9106,-1.71212 -2.39696,-1.88333c0.17121,-0.17121 2.22575,0.34242 2.22575,0.34242s3.59544,0.85606 6.16362,-0.34242c0,0 -1.36969,-3.25302 -0.51363,-8.73179c1.19848,-5.47877 3.42423,-7.70452 3.42423,-7.70452" id="svg_192"/>
     </g>
    </g>
   </g>
   <g stroke="null" opacity="0.4" id="svg_193">
    <g stroke="null" id="svg_194">
     <g stroke="null" id="svg_195">
      <defs stroke="null" transform="translate(0 -5) translate(11.1803 0) translate(-23.7697 23.7697) translate(-13.0384 0) translate(-24.99 -24.99) translate(0 31.9531) translate(-120.509 -120.509) translate(63.6787 7.71887) scale(1.31946 1.31946) translate(-63.6787 -7.71887) translate(50.5634 30.0667) scale(1.11015 1.11015) translate(-50.5634 -30.0667) translate(26.3991 10.0231) scale(1.0899 1.0899) translate(-26.3991 -10.0231) translate(10.2773 9.19639) scale(1.02007 1.02007) translate(-10.2773 -9.19639) translate(-1.35402 23.6113) scale(1.05133 1.05133) translate(1.35402 -23.6113)">
       <rect stroke="null" id="SVGID_45_" x="277.3" y="56.9" width="5.1" height="6.8"/>
      </defs>
      <clipPath stroke="null" transform="translate(0 -5) translate(11.1803 0) translate(-23.7697 23.7697) translate(-13.0384 0) translate(-24.99 -24.99) translate(0 31.9531) translate(-120.509 -120.509) translate(63.6787 7.71887) scale(1.31946 1.31946) translate(-63.6787 -7.71887) translate(50.5634 30.0667) scale(1.11015 1.11015) translate(-50.5634 -30.0667) translate(26.3991 10.0231) scale(1.0899 1.0899) translate(-26.3991 -10.0231) translate(10.2773 9.19639) scale(1.02007 1.02007) translate(-10.2773 -9.19639) translate(-1.35402 23.6113) scale(1.05133 1.05133) translate(1.35402 -23.6113)" id="SVGID_46_">
       <use stroke="null" xlink:href="#SVGID_45_" id="svg_196" y="3.94418" x="-147.01948"/>
      </clipPath>
      <path stroke="null" clip-path="url(#SVGID_46_)" fill="#DC917C" d="m214.28355,82.91899c0,0 3.93787,-4.10908 7.01968,-1.88333c2.39696,1.71212 0.17121,3.93787 -2.22575,5.64998c-2.05454,1.36969 0.51363,1.5409 0,3.76666c-0.51363,2.22575 -2.56817,1.88333 -2.22575,0.85606c0.34242,-0.85606 1.36969,-1.02727 0.51363,-2.39696c-0.68485,-1.5409 -0.68485,-2.39696 1.36969,-4.10908c2.05454,-1.71212 -0.85606,-2.56817 -2.73939,-1.02727c-1.5409,1.36969 -3.25302,1.02727 -1.71212,-0.85606" id="svg_197"/>
     </g>
    </g>
   </g>
   <g stroke="null" opacity="0.4" id="svg_198">
    <g stroke="null" id="svg_199">
     <g stroke="null" id="svg_200">
      <defs stroke="null" transform="translate(0 -5) translate(11.1803 0) translate(-23.7697 23.7697) translate(-13.0384 0) translate(-24.99 -24.99) translate(0 31.9531) translate(-120.509 -120.509) translate(63.6787 7.71887) scale(1.31946 1.31946) translate(-63.6787 -7.71887) translate(50.5634 30.0667) scale(1.11015 1.11015) translate(-50.5634 -30.0667) translate(26.3991 10.0231) scale(1.0899 1.0899) translate(-26.3991 -10.0231) translate(10.2773 9.19639) scale(1.02007 1.02007) translate(-10.2773 -9.19639) translate(-1.35402 23.6113) scale(1.05133 1.05133) translate(1.35402 -23.6113)">
       <rect stroke="null" id="SVGID_47_" x="294" y="44.4" width="38.3" height="13.9"/>
      </defs>
      <clipPath stroke="null" transform="translate(0 -5) translate(11.1803 0) translate(-23.7697 23.7697) translate(-13.0384 0) translate(-24.99 -24.99) translate(0 31.9531) translate(-120.509 -120.509) translate(63.6787 7.71887) scale(1.31946 1.31946) translate(-63.6787 -7.71887) translate(50.5634 30.0667) scale(1.11015 1.11015) translate(-50.5634 -30.0667) translate(26.3991 10.0231) scale(1.0899 1.0899) translate(-26.3991 -10.0231) translate(10.2773 9.19639) scale(1.02007 1.02007) translate(-10.2773 -9.19639) translate(-1.35402 23.6113) scale(1.05133 1.05133) translate(1.35402 -23.6113)" id="SVGID_48_">
       <use stroke="null" xlink:href="#SVGID_47_" id="svg_201" y="3.94418" x="-147.01948"/>
      </clipPath>
      <path stroke="null" clip-path="url(#SVGID_48_)" fill="#DC917C" d="m307.9363,80.00839c-17.29237,11.29997 -51.70591,-15.75147 -51.70591,-15.75147c-4.62271,1.36969 -9.58785,6.67725 -13.86814,12.49845c3.59544,-7.01968 7.87573,-14.03935 13.69693,-17.97722c0,0.17121 23.28478,24.65447 51.87712,21.23024" id="svg_202"/>
     </g>
    </g>
   </g>
   <path stroke="null" fill="#74544E" d="m297.83482,62.88723c0,0 -6.84846,-4.96514 -8.73179,-8.56058c0,0 0.34242,3.25302 1.5409,4.96514c0,0 -7.01968,-4.79393 -9.07422,-11.8136c0,0 -0.51363,5.47877 1.5409,8.56058c0,0 -8.38937,-4.10908 -11.47118,-10.61512c0,0 -1.02727,10.2727 9.58785,15.75147c0,0 -1.5409,-2.05454 -2.56817,-4.28029c0,0 5.30756,4.79393 14.03935,5.64998l-1.02727,-1.88333c0.17121,0.17121 2.39696,2.22575 6.16362,2.22575" id="svg_203"/>
   <g stroke="null" opacity="0.6" id="svg_204">
    <g stroke="null" id="svg_205">
     <g stroke="null" id="svg_206">
      <defs stroke="null" transform="translate(0 -5) translate(11.1803 0) translate(-23.7697 23.7697) translate(-13.0384 0) translate(-24.99 -24.99) translate(0 31.9531) translate(-120.509 -120.509) translate(63.6787 7.71887) scale(1.31946 1.31946) translate(-63.6787 -7.71887) translate(50.5634 30.0667) scale(1.11015 1.11015) translate(-50.5634 -30.0667) translate(26.3991 10.0231) scale(1.0899 1.0899) translate(-26.3991 -10.0231) translate(10.2773 9.19639) scale(1.02007 1.02007) translate(-10.2773 -9.19639) translate(-1.35402 23.6113) scale(1.05133 1.05133) translate(1.35402 -23.6113)">
       <rect stroke="null" id="SVGID_49_" x="300.3" y="91.3" width="9.2" height="4.8"/>
      </defs>
      <clipPath stroke="null" transform="translate(0 -5) translate(11.1803 0) translate(-23.7697 23.7697) translate(-13.0384 0) translate(-24.99 -24.99) translate(0 31.9531) translate(-120.509 -120.509) translate(63.6787 7.71887) scale(1.31946 1.31946) translate(-63.6787 -7.71887) translate(50.5634 30.0667) scale(1.11015 1.11015) translate(-50.5634 -30.0667) translate(26.3991 10.0231) scale(1.0899 1.0899) translate(-26.3991 -10.0231) translate(10.2773 9.19639) scale(1.02007 1.02007) translate(-10.2773 -9.19639) translate(-1.35402 23.6113) scale(1.05133 1.05133) translate(1.35402 -23.6113)" id="SVGID_50_">
       <use stroke="null" xlink:href="#SVGID_49_" id="svg_207" y="3.94418" x="-147.01948"/>
      </clipPath>
      <path stroke="null" clip-path="url(#SVGID_50_)" fill="#F8A28A" d="m253.14858,139.93246c0.34242,2.22575 1.5409,6.84846 6.84846,7.53331c5.99241,0.85606 8.21816,-3.08181 8.903,-5.82119c0.17121,-0.51363 0,-0.68485 -0.34242,0c-1.02727,1.71212 -3.42423,4.79393 -7.70452,4.28029c-4.28029,-0.51363 -6.50604,-4.28029 -7.3621,-6.16362c-0.34242,-0.68485 -0.51363,-0.51363 -0.34242,0.17121" id="svg_208"/>
     </g>
    </g>
   </g>
   <g stroke="null" id="eyebrow">
    <path stroke="null" fill="#54413E" d="m247.15618,83.26141c0,0 9.41664,-2.05454 19.86055,3.25302c0,0 -1.36969,-4.28029 -9.93027,-5.47877c-7.19089,-0.85606 -9.93027,2.22575 -9.93027,2.22575" id="svg_209"/>
    <path stroke="null" fill="#54413E" d="m303.4848,97.8144c0,0 -4.96514,-6.84846 -14.21056,-8.38937c0,0 3.25302,-2.73939 9.24543,1.02727c5.13635,3.08181 4.96514,7.3621 4.96514,7.3621" id="svg_210"/>
   </g>
   <g stroke="null" id="eyes">
    <path stroke="null" fill="#C79980" d="m257.94251,94.73259c0,0 -1.02727,-1.19848 -3.93787,-1.5409c-2.9106,-0.34242 -7.53331,0 -10.61512,3.25302c0,0 0,0.68485 1.88333,-0.68485c2.39696,-1.71212 4.28029,-2.05454 8.21816,-2.05454c3.93787,0.17121 4.4515,1.02727 4.4515,1.02727" id="svg_211"/>
    <path stroke="null" fill="#C79980" d="m244.41679,101.58106c-1.36969,5.47877 1.5409,10.95754 6.50604,12.15602c4.96514,1.19848 10.2727,-2.22575 11.47118,-7.70452c1.36969,-5.47877 -1.5409,-10.95754 -6.67725,-12.15602c-4.79393,-1.19848 -9.93027,2.22575 -11.29997,7.70452" id="svg_212"/>
    <path stroke="null" fill="#FFFFFF" d="m245.27285,101.75227c-1.36969,5.13635 1.5409,10.2727 6.16362,11.29997c4.62271,1.19848 9.41664,-2.05454 10.78633,-7.19089c1.19848,-5.13635 -1.88333,-10.44391 -6.67725,-11.47118c-4.79393,-1.19848 -9.07422,2.22575 -10.2727,7.3621" id="svg_213"/>
    <path stroke="null" fill="#C79980" d="m300.40299,102.09469c1.36969,5.47877 -1.5409,10.95754 -6.50604,12.32724c-4.96514,1.36969 -10.2727,-2.05454 -11.64239,-7.53331c-1.36969,-5.47877 1.5409,-10.95754 6.50604,-12.32724c4.96514,-1.36969 10.2727,2.05454 11.64239,7.53331" id="svg_214"/>
    <path stroke="null" fill="#FFFFFF" d="m299.54693,102.2659c1.36969,5.13635 -1.36969,10.2727 -5.99241,11.47118c-4.62271,1.19848 -9.41664,-1.88333 -10.78633,-7.01968c-1.36969,-5.13635 1.71212,-10.44391 6.50604,-11.64239c4.62271,-1.36969 8.903,2.05454 10.2727,7.19089" id="svg_215"/>
    <path stroke="null" fill="#C79980" d="m298.17724,94.21896c0,0 -6.67725,-2.56817 -11.47118,1.02727c0,0 0.17121,0.34242 1.19848,-0.17121s3.93787,-1.19848 5.82119,-1.19848c1.88333,0 3.08181,0.34242 3.59544,0.34242c0.85606,0.17121 0.85606,0 0.85606,0" id="svg_216"/>
    <g stroke="null" id="eyes1">
     <path stroke="null" fill="#411C00" d="m254.34707,104.32044c-0.51363,1.5409 0.51363,3.59544 2.05454,4.10908c1.71212,0.51363 3.42423,-0.85606 3.76666,-2.39696c0.51363,-1.5409 -0.68485,-3.76666 -2.22575,-4.28029c-1.5409,-0.51363 -3.08181,1.02727 -3.59544,2.56817" id="svg_217"/>
     <path stroke="null" fill="#411C00" d="m298.34845,104.32044c0.51363,1.5409 -0.34242,3.59544 -2.05454,4.10908c-1.71212,0.51363 -3.42423,-0.85606 -3.93787,-2.39696s0.51363,-3.93787 2.22575,-4.28029c1.71212,-0.34242 3.25302,1.02727 3.76666,2.56817" id="svg_218"/>
    </g>
   </g>
   <path stroke="null" fill="#EF916D" d="m249.72435,118.87343c0,0 15.40905,11.12875 32.87263,9.24543c0,0 -7.01968,11.64239 -20.03176,8.21816c-14.89541,-3.59544 -12.84087,-17.46358 -12.84087,-17.46358" id="svg_219"/>
   <path stroke="null" fill="#FFFFFF" d="m251.60768,120.92797c0,0 13.69693,9.41664 29.10597,8.04695c0,0 -6.16362,9.58785 -17.6348,6.67725c-13.18329,-3.42423 -11.47118,-14.7242 -11.47118,-14.7242" id="svg_220"/>
  </g>
 </g>
</svg>
